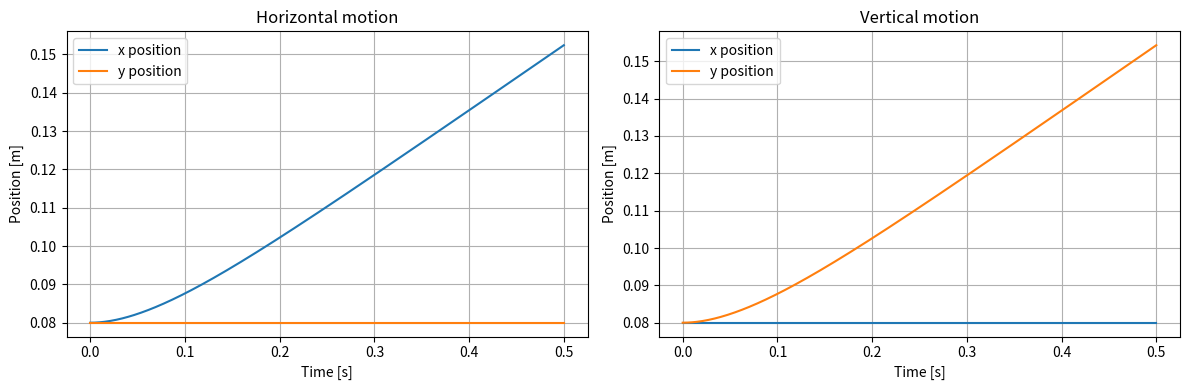
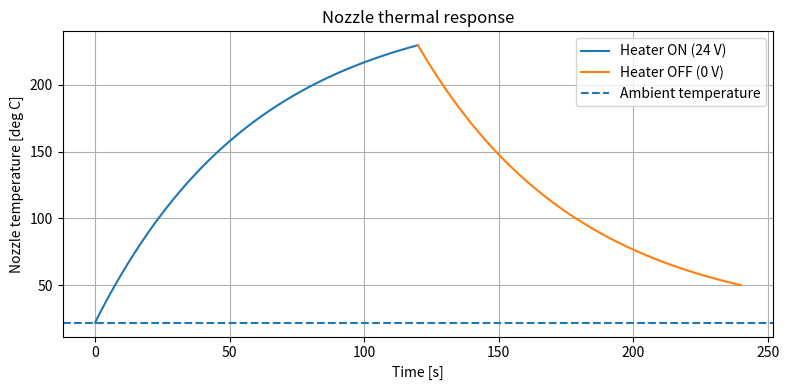

These charts were generated, in order, by the following Python code:

import sympy as sp
import numpy as np
import matplotlib.pyplot as plt
from scipy.integrate import solve_ivp


#------------------------------------
# Step 1: Reuse the motor model from Q1.4v5
#------------------------------------

# 1. Physical parameters
m, r_m, J_m = sp.symbols("m r_m J_m", positive=True)
K_m, L_m, R_m = sp.symbols("K_m L_m R_m", positive=True)

mu_lx, mu_ly, mu_r = sp.symbols(
    "mu_lx mu_ly mu_r", nonnegative=True
)

# 2. Equivalent inertia and damping from Q1.2
J_sys = J_m + m * r_m**2 / 2

d = r_m**2 / 4 * sp.Matrix([
    [mu_lx + mu_ly, mu_lx - mu_ly],
    [mu_lx - mu_ly, mu_lx + mu_ly]
])

r = mu_r * r_m**2 * sp.Matrix([
    [3, 1],
    [1, 3]
])

D = d + r

c_x = sp.simplify(D[0, 0] + D[0, 1])
c_y = sp.simplify(D[0, 0] - D[0, 1])


# 3. Decoupled state-space matrices from Q1.3
def state_matrices(c):

    A = sp.Matrix([
        [0, 0, 1],
        [0, -R_m/L_m, -2*K_m/(r_m*L_m)],
        [0, r_m*K_m/(2*J_sys), -c/J_sys]
    ])

    B = sp.Matrix([
        [0],
        [1/L_m],
        [0]
    ])

    return A, B


A_x, B_x = state_matrices(c_x)
A_y, B_y = state_matrices(c_y)


# 4. Numerical parameters from Q1.4v5
params = {
    m: 0.25,
    r_m: 0.0063662,
    J_m: 3.8e-7,
    K_m: 0.032,
    L_m: 0.000710,
    R_m: 16.4,
    mu_lx: 0.20,
    mu_ly: 0.25,
    mu_r: 0.04
}

Ax_num = np.array(A_x.subs(params), dtype=float)
Ay_num = np.array(A_y.subs(params), dtype=float)

Bx_num = np.array(B_x.subs(params), dtype=float).ravel()
By_num = np.array(B_y.subs(params), dtype=float).ravel()


#------------------------------------
# Step 2: Construct a combined dynamics function/Add the nozzle dynamics from Q1.5
#------------------------------------

# Motor states: [x, i_x, x_dot, y, i_y, y_dot]
# Motor inputs: [u_m,l, u_m,r]

# 1. nozzle parameters
L_n = 0.005      # Inductance [H]
C_n = 50e-6      # Capacitance [F]
R_n = 12.0       # Heater resistance [Ohm]

C_tn = 12.0      # Nozzle thermal capacity [J/K]
R_tn = 5.0       # Thermal resistance [K/W]
T_e = 22.0       # Ambient temperature [deg C]

# 2. Combined motor and nozzle dynamics

# State:
# [x, i_x, x_dot, y, i_y, y_dot, T_n, v_Cn, i_Ln]
#
# Input:
# [u_m,l, u_m,r, u_n]

def sys(state, u):

    u_l, u_r, u_n = u

    # Motor dynamics from Q1.3
    u_x = u_l + u_r
    u_y = u_l - u_r

    dx = Ax_num @ state[:3] + Bx_num * u_x
    dy = Ay_num @ state[3:6] + By_num * u_y

    # Nozzle dynamics from Q1.5
    T_n, v_Cn, i_Ln = state[6:9]

    dT_n = (
        v_Cn**2 / R_n
        - (T_n - T_e) / R_tn
    ) / C_tn

    dv_Cn = (
        i_Ln - v_Cn / R_n
    ) / C_n

    di_Ln = (
        u_n - v_Cn
    ) / L_n

    return np.concatenate((
        dx,
        dy,
        [dT_n, dv_Cn, di_Ln]
    ))



#------------------------------------
# Step 3: Verify the combined physical model
#------------------------------------

# 1. Initial state
state0 = np.array([
    0.08, 0.0, 0.0,   # Horizontal states
    0.08, 0.0, 0.0,   # Vertical states
    T_e, 0.0, 0.0    # Nozzle states
])


# 2. Verify motor dynamics
tests = [
    ("Horizontal motion", [1.0, 1.0, 0.0]),
    ("Vertical motion", [1.0, -1.0, 0.0])
]

fig, axes = plt.subplots(1, 2, figsize=(12, 4))

for ax, (name, u) in zip(axes, tests):

    time_motor = np.linspace(0, 0.5, 400)

    sol = solve_ivp(
        lambda t, state: sys(state, u),
        (0, 0.5),
        state0,
        t_eval=time_motor,
        method="BDF",
        rtol=1e-8,
        atol=1e-10
    )

    if not sol.success:
        raise RuntimeError(sol.message)

    x = sol.y[0]
    y = sol.y[3]

    ax.plot(time_motor, x, label="x position")
    ax.plot(time_motor, y, label="y position")
    ax.set_title(name)
    ax.set_xlabel("Time [s]")
    ax.set_ylabel("Position [m]")
    ax.grid(True)
    ax.legend()

    print(f"\n{name}")
    print(f"Delta x = {x[-1] - x[0]:.6f} m")
    print(f"Delta y = {y[-1] - y[0]:.6f} m")

    if name == "Horizontal motion":
        assert np.max(np.abs(y - y[0])) < 1e-10
    else:
        assert np.max(np.abs(x - x[0])) < 1e-10

    # The nozzle must remain at ambient temperature
    assert np.max(np.abs(sol.y[6] - T_e)) < 1e-8

plt.tight_layout()
plt.show()


# 3. Verify nozzle heating
time_heat = np.linspace(0, 120, 500)

sol_heat = solve_ivp(
    lambda t, state: sys(state, [0, 0, 24]),
    (0, 120),
    state0,
    t_eval=time_heat,
    method="BDF",
    rtol=1e-8,
    atol=1e-10
)

if not sol_heat.success:
    raise RuntimeError(sol_heat.message)


# 4. Verify nozzle cooling
time_cool = np.linspace(120, 240, 500)

sol_cool = solve_ivp(
    lambda t, state: sys(state, [0, 0, 0]),
    (120, 240),
    sol_heat.y[:, -1],
    t_eval=time_cool,
    method="BDF",
    rtol=1e-8,
    atol=1e-10
)

if not sol_cool.success:
    raise RuntimeError(sol_cool.message)

assert sol_heat.y[6, -1] > T_e
assert sol_cool.y[6, -1] < sol_heat.y[6, -1]

# Motor positions should remain constant
assert np.max(np.abs(sol_heat.y[0] - state0[0])) < 1e-10
assert np.max(np.abs(sol_heat.y[3] - state0[3])) < 1e-10

print("\nNozzle temperature verification")
print(f"Initial temperature: {T_e:.2f} deg C")
print(f"After heating: {sol_heat.y[6, -1]:.2f} deg C")
print(f"After cooling: {sol_cool.y[6, -1]:.2f} deg C")


# 5. Plot nozzle temperature
plt.figure(figsize=(8, 4))

plt.plot(
    sol_heat.t, sol_heat.y[6],
    label="Heater ON (24 V)"
)

plt.plot(
    sol_cool.t, sol_cool.y[6],
    label="Heater OFF (0 V)"
)

plt.axhline(
    T_e, linestyle="--",
    label="Ambient temperature"
)

plt.title("Nozzle thermal response")
plt.xlabel("Time [s]")
plt.ylabel("Nozzle temperature [deg C]")
plt.grid(True)
plt.legend()
plt.tight_layout()
plt.show()
